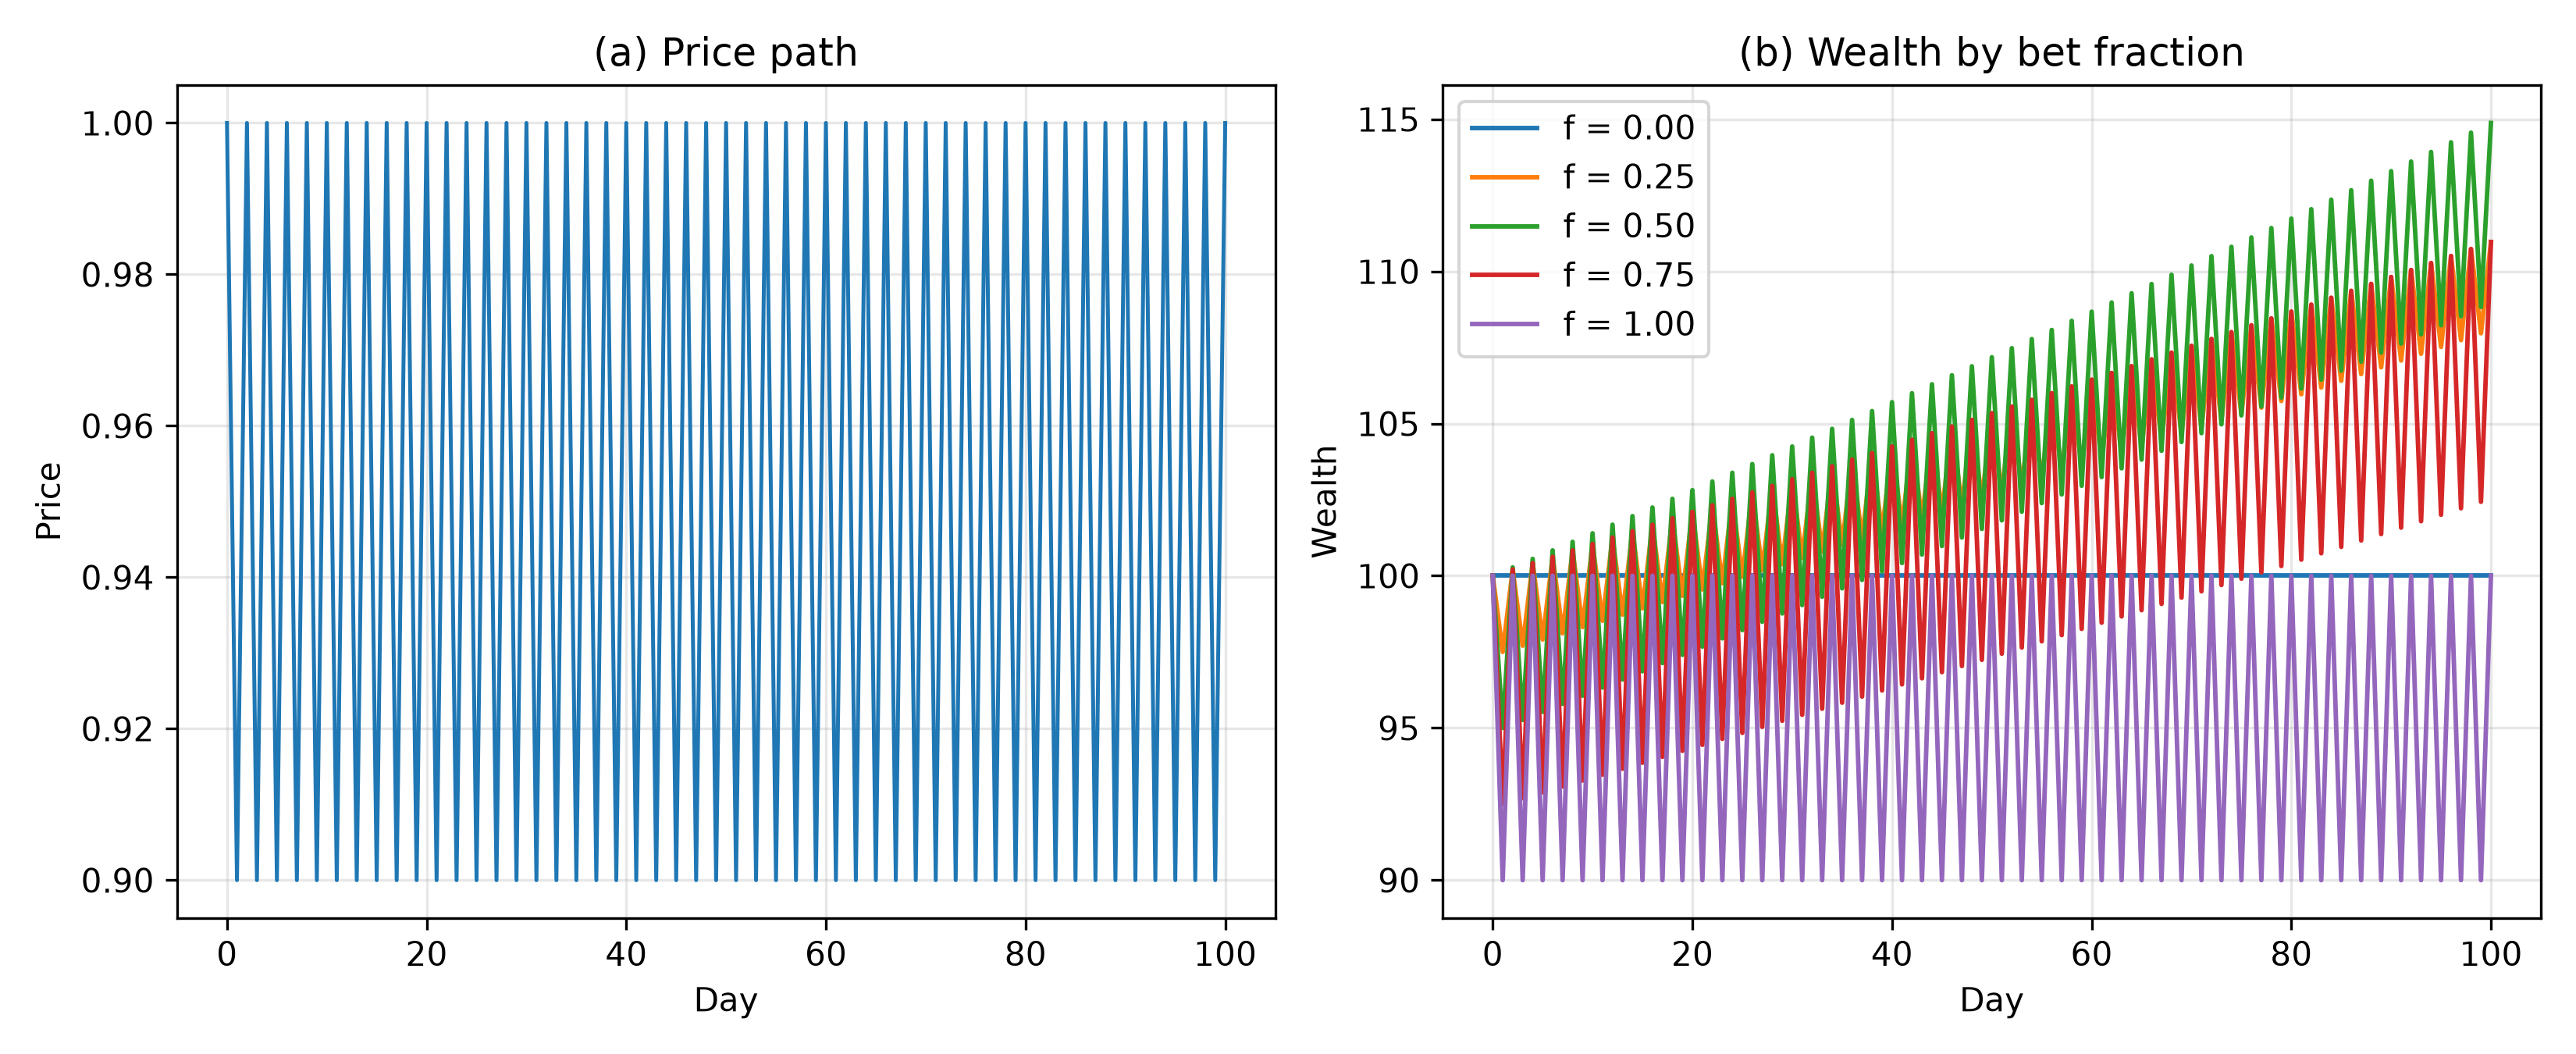

The table this chart was drawn from, first rows:
day, price, fraction, wealth
0, 1.0, 0.0, 100.0
1, 0.9, 0.0, 100.0
2, 1.0, 0.0, 100.0
3, 0.9, 0.0, 100.0
4, 1.0, 0.0, 100.0
5, 0.9, 0.0, 100.0
6, 1.0, 0.0, 100.0
7, 0.9, 0.0, 100.0
8, 1.0, 0.0, 100.0
9, 0.9, 0.0, 100.0
10, 1.0, 0.0, 100.0
11, 0.9, 0.0, 100.0
12, 1.0, 0.0, 100.0
13, 0.9, 0.0, 100.0
14, 1.0, 0.0, 100.0
15, 0.9, 0.0, 100.0
16, 1.0, 0.0, 100.0
17, 0.9, 0.0, 100.0
18, 1.0, 0.0, 100.0
19, 0.9, 0.0, 100.0
20, 1.0, 0.0, 100.0
21, 0.9, 0.0, 100.0
22, 1.0, 0.0, 100.0
23, 0.9, 0.0, 100.0
24, 1.0, 0.0, 100.0
25, 0.9, 0.0, 100.0
26, 1.0, 0.0, 100.0
27, 0.9, 0.0, 100.0
28, 1.0, 0.0, 100.0
29, 0.9, 0.0, 100.0
30, 1.0, 0.0, 100.0
31, 0.9, 0.0, 100.0
32, 1.0, 0.0, 100.0
33, 0.9, 0.0, 100.0
34, 1.0, 0.0, 100.0
35, 0.9, 0.0, 100.0
36, 1.0, 0.0, 100.0
37, 0.9, 0.0, 100.0
38, 1.0, 0.0, 100.0
39, 0.9, 0.0, 100.0
40, 1.0, 0.0, 100.0
41, 0.9, 0.0, 100.0
42, 1.0, 0.0, 100.0
43, 0.9, 0.0, 100.0
44, 1.0, 0.0, 100.0
45, 0.9, 0.0, 100.0
46, 1.0, 0.0, 100.0
47, 0.9, 0.0, 100.0
48, 1.0, 0.0, 100.0
49, 0.9, 0.0, 100.0
50, 1.0, 0.0, 100.0
51, 0.9, 0.0, 100.0
52, 1.0, 0.0, 100.0
53, 0.9, 0.0, 100.0
54, 1.0, 0.0, 100.0
55, 0.9, 0.0, 100.0
56, 1.0, 0.0, 100.0
57, 0.9, 0.0, 100.0
58, 1.0, 0.0, 100.0
59, 0.9, 0.0, 100.0
... 445 more rows
